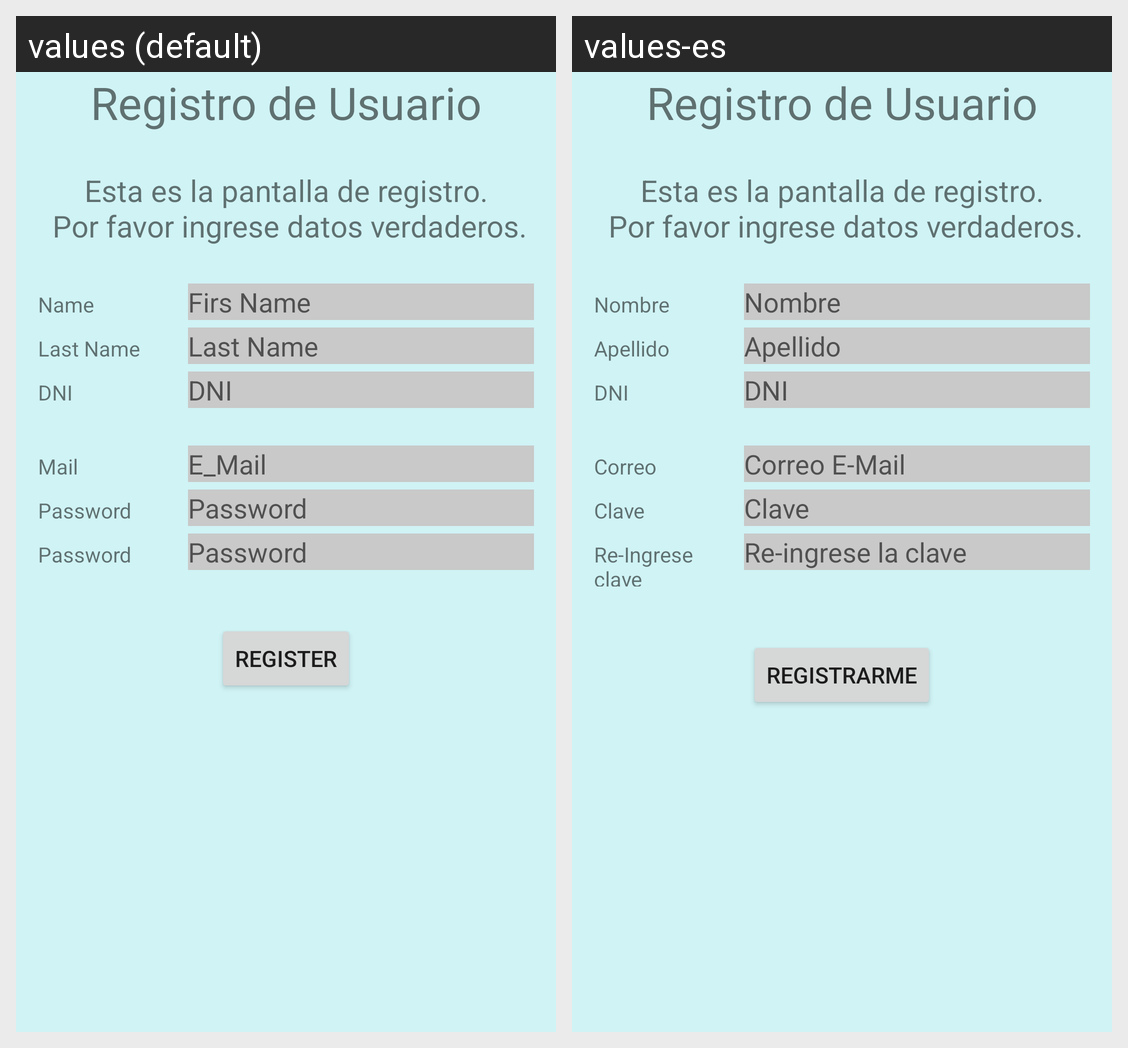

Strings drawn on this Android screen and how each of the app's shown locales translates them:
Android screen res/layout/activity_registro__usuario.xml rendered under 2 locales, left to right: values (default), values-es. Device: Nexus 5 (rendered at 1080×1920; each locale shown at half size, 540×960, under a caption strip naming it); theme ConActionBar.
Strings drawn on this screen, with the default value and each locale's value (text and hints the layout hard-codes, and strings that could not be matched under every locale, appear in the picture but are not listed):

RU_Titilo
  values: Registro de Usuario
  values-es: Registro de Usuario

RU_Descripcion
  values: Esta es la pantalla de registro.
       Por favor ingrese datos verdaderos.
  values-es: Esta es la pantalla de registro.
       Por favor ingrese datos verdaderos.

RU_Nombre
  values: Name
  values-es: Nombre

RU_Nombre_hint
  values: Firs Name
  values-es: Nombre

RU_Apellido
  values: Last Name
  values-es: Apellido

RU_Apellido_hint
  values: Last Name
  values-es: Apellido

RU_Dni
  values: DNI
  values-es: DNI

RU_Dni_hint
  values: DNI
  values-es: DNI

RU_Mail
  values: Mail
  values-es: Correo

RU_Mail_hint
  values: E_Mail
  values-es: Correo E-Mail

RU_Clave
  values: Password
  values-es: Clave

RU_Clave_hint
  values: Password
  values-es: Clave

RU_Reingrese
  values: Password
  values-es: Re-Ingrese clave

RU_Reingrese_hint
  values: Password
  values-es: Re-ingrese la clave

RU_Registrarme
  values: Register
  values-es: Registrarme
